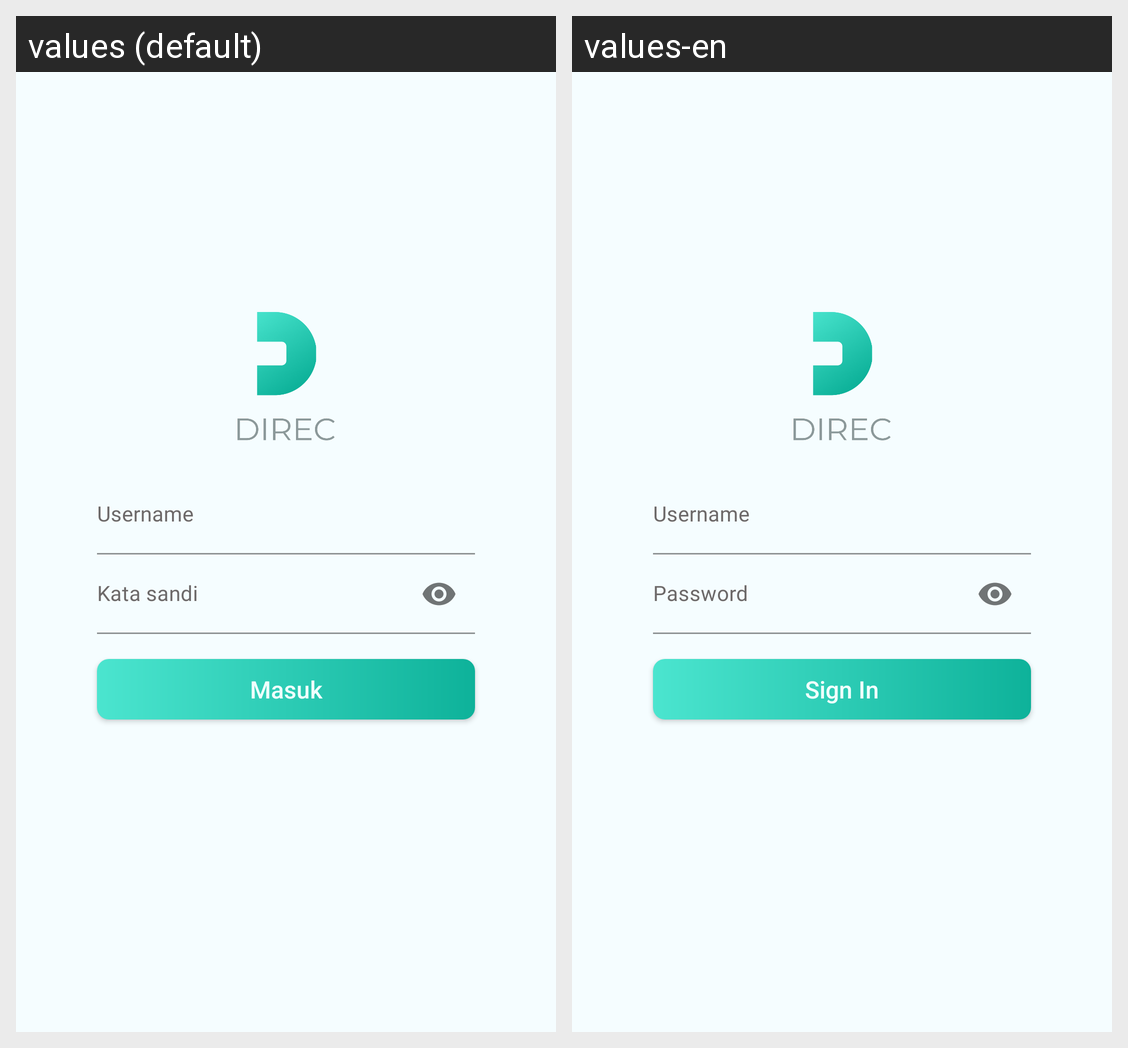

For this localized Android screen grid, give each drawn string resource with its value in every locale shown.
Android screen res/layout/activity_login.xml rendered under 2 locales, left to right: values (default), values-en. Device: Nexus 5 (rendered at 1080×1920; each locale shown at half size, 540×960, under a caption strip naming it); theme splashScreenTheme.
Strings drawn on this screen, with the default value and each locale's value (text and hints the layout hard-codes, and strings that could not be matched under every locale, appear in the picture but are not listed):

username
  values: Username
  values-en: Username

kata_sandi
  values: Kata sandi
  values-en: Password

masuk
  values: Masuk
  values-en: Sign In
